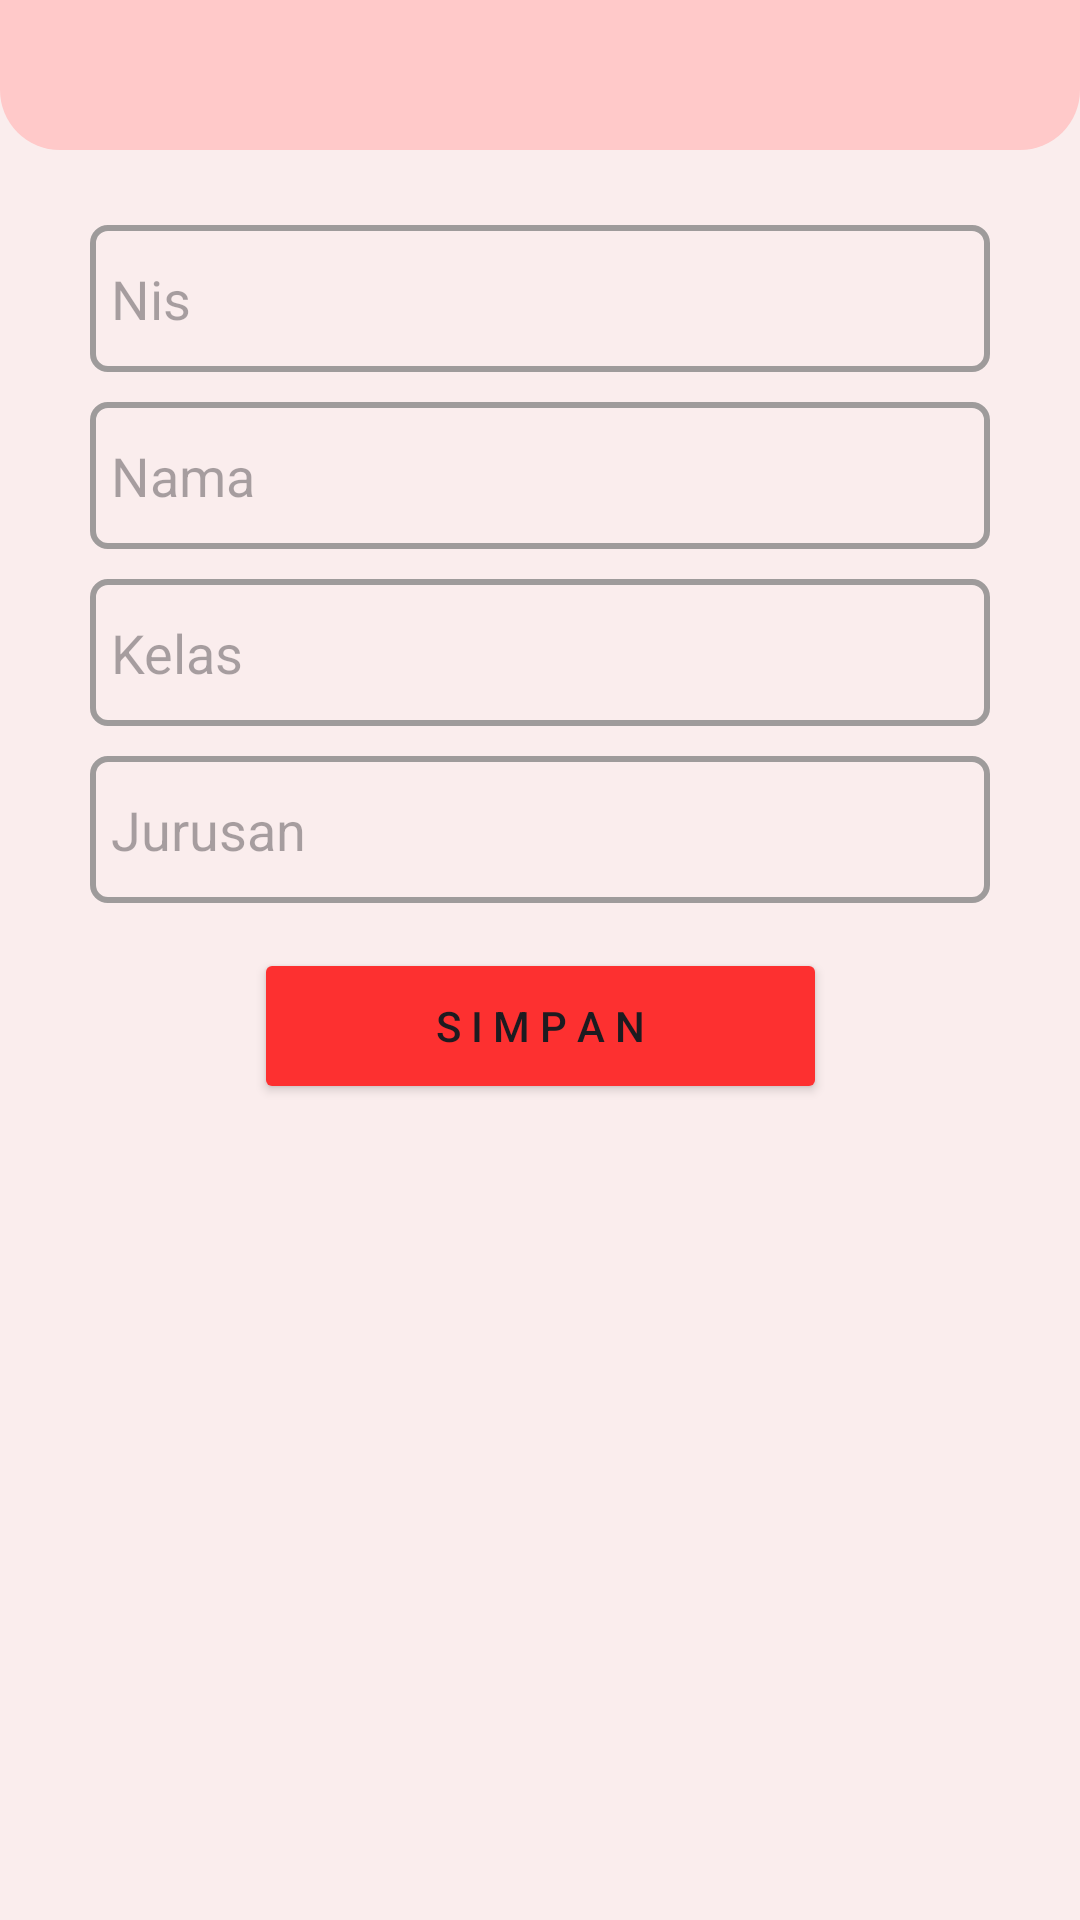

Android layout source for this screen:
<!-- AndroidManifest.xml: application theme Theme.Lathuk -->
<!-- res/layout/activity_main.xml -->
<?xml version="1.0" encoding="utf-8"?>
<androidx.constraintlayout.widget.ConstraintLayout xmlns:android="http://schemas.android.com/apk/res/android"
    xmlns:app="http://schemas.android.com/apk/res-auto"
    xmlns:tools="http://schemas.android.com/tools"
    android:layout_width="match_parent"
    android:layout_height="match_parent"
    android:background="#FAEDED"
    tools:context=".MainActivity">

    <androidx.constraintlayout.widget.ConstraintLayout
        android:id="@+id/constraintLayout"
        android:layout_width="match_parent"
        android:layout_height="50dp"
        android:background="@drawable/bg"
        app:layout_constraintEnd_toEndOf="parent"
        app:layout_constraintStart_toStartOf="parent"
        app:layout_constraintTop_toTopOf="parent" />

    <EditText
        android:id="@+id/inNis"
        android:layout_width="300dp"
        android:layout_height="49dp"
        android:layout_marginTop="25dp"
        android:background="@drawable/bg_edittxt"
        android:ems="10"
        android:hint="Nis"
        android:inputType="number"
        android:paddingLeft="7dp"
        app:layout_constraintEnd_toEndOf="parent"
        app:layout_constraintStart_toStartOf="parent"
        app:layout_constraintTop_toBottomOf="@+id/constraintLayout" />

    <EditText
        android:id="@+id/inNma"
        android:layout_width="300dp"
        android:layout_height="49dp"
        android:layout_marginTop="10dp"
        android:background="@drawable/bg_edittxt"
        android:ems="10"
        android:hint="Nama"
        android:inputType="text"
        android:paddingLeft="7dp"
        app:layout_constraintEnd_toEndOf="parent"
        app:layout_constraintStart_toStartOf="parent"
        app:layout_constraintTop_toBottomOf="@+id/inNis" />

    <EditText
        android:id="@+id/inKlas"
        android:layout_width="300dp"
        android:layout_height="49dp"
        android:layout_marginTop="10dp"
        android:background="@drawable/bg_edittxt"
        android:ems="10"
        android:hint="Kelas"
        android:inputType="text"
        android:paddingLeft="7dp"
        app:layout_constraintEnd_toEndOf="parent"
        app:layout_constraintStart_toStartOf="parent"
        app:layout_constraintTop_toBottomOf="@+id/inNma" />

    <EditText
        android:id="@+id/inJurus"
        android:layout_width="300dp"
        android:layout_height="49dp"
        android:layout_marginTop="10dp"
        android:background="@drawable/bg_edittxt"
        android:ems="10"
        android:hint="Jurusan"
        android:inputType="text"
        android:paddingLeft="7dp"
        app:layout_constraintEnd_toEndOf="parent"
        app:layout_constraintStart_toStartOf="parent"
        app:layout_constraintTop_toBottomOf="@+id/inKlas" />

    <Button
        android:id="@+id/btnSmpan"
        android:layout_width="191dp"
        android:layout_height="52dp"
        android:layout_marginTop="15dp"
        android:backgroundTint="#FD3030"
        android:text="S I M P A N"
        app:layout_constraintEnd_toEndOf="parent"
        app:layout_constraintStart_toStartOf="parent"
        app:layout_constraintTop_toBottomOf="@+id/inJurus" />

    <androidx.recyclerview.widget.RecyclerView
        android:id="@+id/listData"
        android:layout_width="0dp"
        android:layout_height="0dp"
        android:layout_marginTop="10dp"
        android:layout_marginBottom="5dp"
        app:layout_constraintBottom_toBottomOf="parent"
        app:layout_constraintEnd_toEndOf="parent"
        app:layout_constraintStart_toStartOf="parent"
        app:layout_constraintTop_toBottomOf="@+id/btnSmpan"
        tools:listitem="@layout/adpter" />
</androidx.constraintlayout.widget.ConstraintLayout>
<!-- res/layout/adpter.xml (included above) -->
<?xml version="1.0" encoding="utf-8"?>
<androidx.constraintlayout.widget.ConstraintLayout xmlns:android="http://schemas.android.com/apk/res/android"
    xmlns:app="http://schemas.android.com/apk/res-auto"
    xmlns:tools="http://schemas.android.com/tools"
    android:layout_width="match_parent"
    android:layout_height="135dp"
    android:layout_gravity="center">

    <androidx.constraintlayout.widget.ConstraintLayout
        android:layout_width="400dp"
        android:layout_height="125dp"
        android:background="@drawable/bg_adpter"
        app:layout_constraintBottom_toBottomOf="parent"
        app:layout_constraintEnd_toEndOf="parent"
        app:layout_constraintStart_toStartOf="parent"
        app:layout_constraintTop_toTopOf="parent">

        <TextView
            android:id="@+id/txtNis"
            android:layout_width="wrap_content"
            android:layout_height="wrap_content"
            android:layout_marginStart="15dp"
            android:layout_marginTop="10dp"
            android:text="TextView"
            android:textColor="@color/black"
            android:textSize="16sp"
            android:textStyle="bold"
            app:layout_constraintStart_toStartOf="parent"
            app:layout_constraintTop_toTopOf="parent" />

        <TextView
            android:id="@+id/txtNma"
            android:layout_width="wrap_content"
            android:layout_height="wrap_content"
            android:layout_marginStart="10dp"
            android:layout_marginTop="5dp"
            android:text="TextView"
            android:textColor="@color/black"
            android:textSize="14sp"
            app:layout_constraintStart_toEndOf="@+id/textView2"
            app:layout_constraintTop_toBottomOf="@+id/txtNis" />

        <TextView
            android:id="@+id/txtKlas"
            android:layout_width="wrap_content"
            android:layout_height="wrap_content"
            android:layout_marginStart="10dp"
            android:layout_marginTop="5dp"
            android:text="TextView"
            android:textColor="@color/black"
            android:textSize="14sp"
            app:layout_constraintStart_toEndOf="@+id/textView3"
            app:layout_constraintTop_toBottomOf="@+id/txtNma" />

        <TextView
            android:id="@+id/txtJrus"
            android:layout_width="wrap_content"
            android:layout_height="wrap_content"
            android:layout_marginStart="10dp"
            android:layout_marginTop="5dp"
            android:text="TextView"
            android:textColor="@color/black"
            android:textSize="14sp"
            app:layout_constraintStart_toEndOf="@+id/textView4"
            app:layout_constraintTop_toBottomOf="@+id/txtKlas" />


        <TextView
            android:id="@+id/textView2"
            android:layout_width="wrap_content"
            android:layout_height="wrap_content"
            android:layout_marginStart="10dp"
            android:layout_marginTop="5dp"
            android:text="Nama        :"
            android:textColor="@color/black"
            android:textSize="14sp"
            app:layout_constraintStart_toStartOf="parent"
            app:layout_constraintTop_toBottomOf="@+id/txtNis" />

        <TextView
            android:id="@+id/textView3"
            android:layout_width="wrap_content"
            android:layout_height="wrap_content"
            android:layout_marginStart="10dp"
            android:layout_marginTop="5dp"
            android:text="Kelas         :"
            android:textColor="@color/black"
            android:textSize="14sp"
            app:layout_constraintStart_toStartOf="parent"
            app:layout_constraintTop_toBottomOf="@+id/textView2" />

        <TextView
            android:id="@+id/textView4"
            android:layout_width="wrap_content"
            android:layout_height="wrap_content"
            android:layout_marginStart="10dp"
            android:layout_marginTop="5dp"
            android:text="Jurusan     :"
            android:textColor="@color/black"
            android:textSize="14sp"
            app:layout_constraintStart_toStartOf="parent"
            app:layout_constraintTop_toBottomOf="@+id/textView3" />

    </androidx.constraintlayout.widget.ConstraintLayout>

</androidx.constraintlayout.widget.ConstraintLayout>
<!-- resources referenced by this layout -->
<resources>
  <!-- drawable bg (drawable) -->
  <?xml version="1.0" encoding="utf-8"?>
  <shape xmlns:android="http://schemas.android.com/apk/res/android">
      <solid android:color="#FFC9C9"/>
      <corners android:bottomLeftRadius="20dp" android:bottomRightRadius="20dp"/>
  </shape>
  <!-- drawable bg_adpter (drawable) -->
  <?xml version="1.0" encoding="utf-8"?>
  <shape xmlns:android="http://schemas.android.com/apk/res/android">
      <stroke android:color="#9E9B9B" android:width="2dp"/>
      <corners android:radius="10dp"/>
      <solid android:color="#FFC9C9"/>
  </shape>
  <!-- drawable bg_edittxt (drawable) -->
  <?xml version="1.0" encoding="utf-8"?>
  <shape xmlns:android="http://schemas.android.com/apk/res/android">
      <stroke android:color="#9E9B9B" android:width="2dp"/>
      <corners android:radius="5dp"/>
  </shape>
  <style name="Theme.Lathuk" parent="Base.Theme.Lathuk" />
  <style name="Base.Theme.Lathuk" parent="Theme.Material3.DayNight.NoActionBar">
          
          
      </style>
  <!-- not gathered from this repository: default colours our renderer supplied (Android Studio template values) -->
  <color name="black">#FF000000</color>
</resources>
